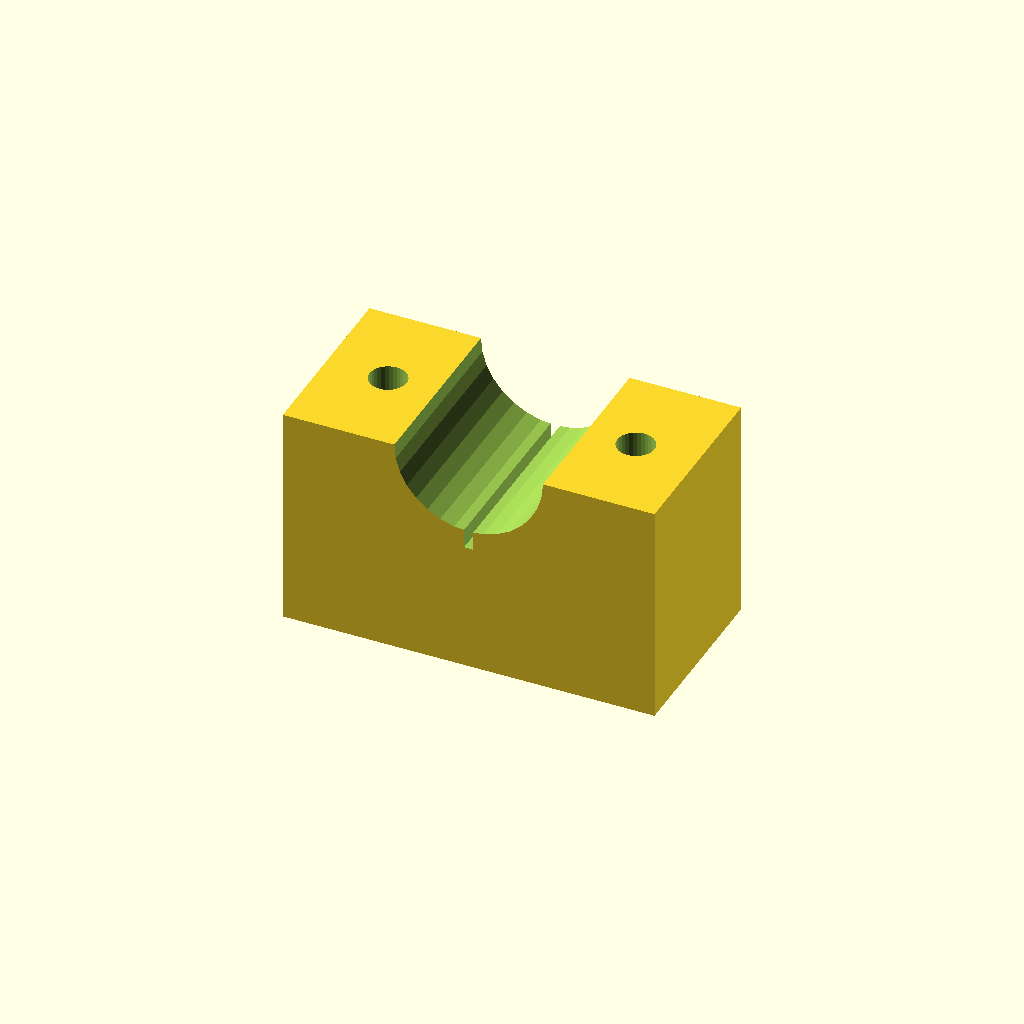
Cell 1: rendered with the file's own defaults.
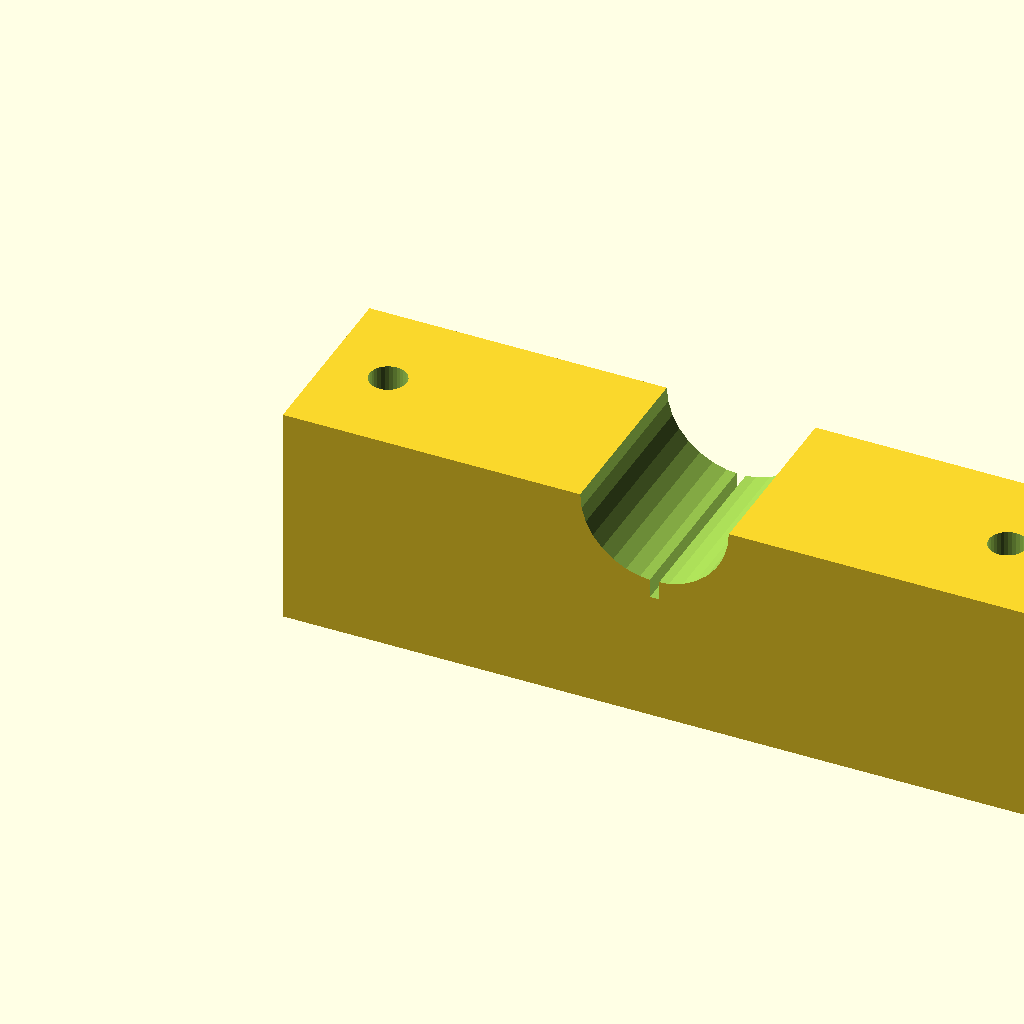
Cell 2 — blk_l set to 120, the other parameters unchanged.
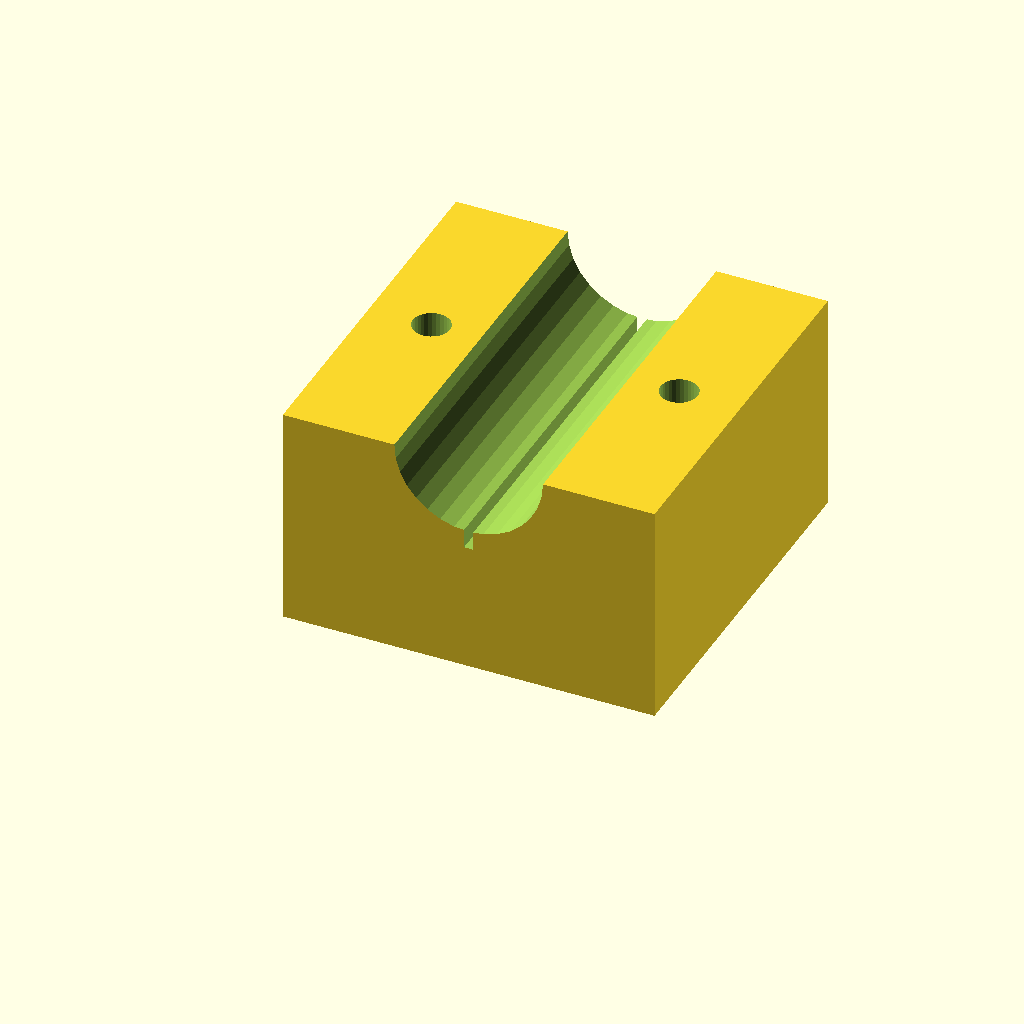
Cell 3: the same model with blk_w = 60.
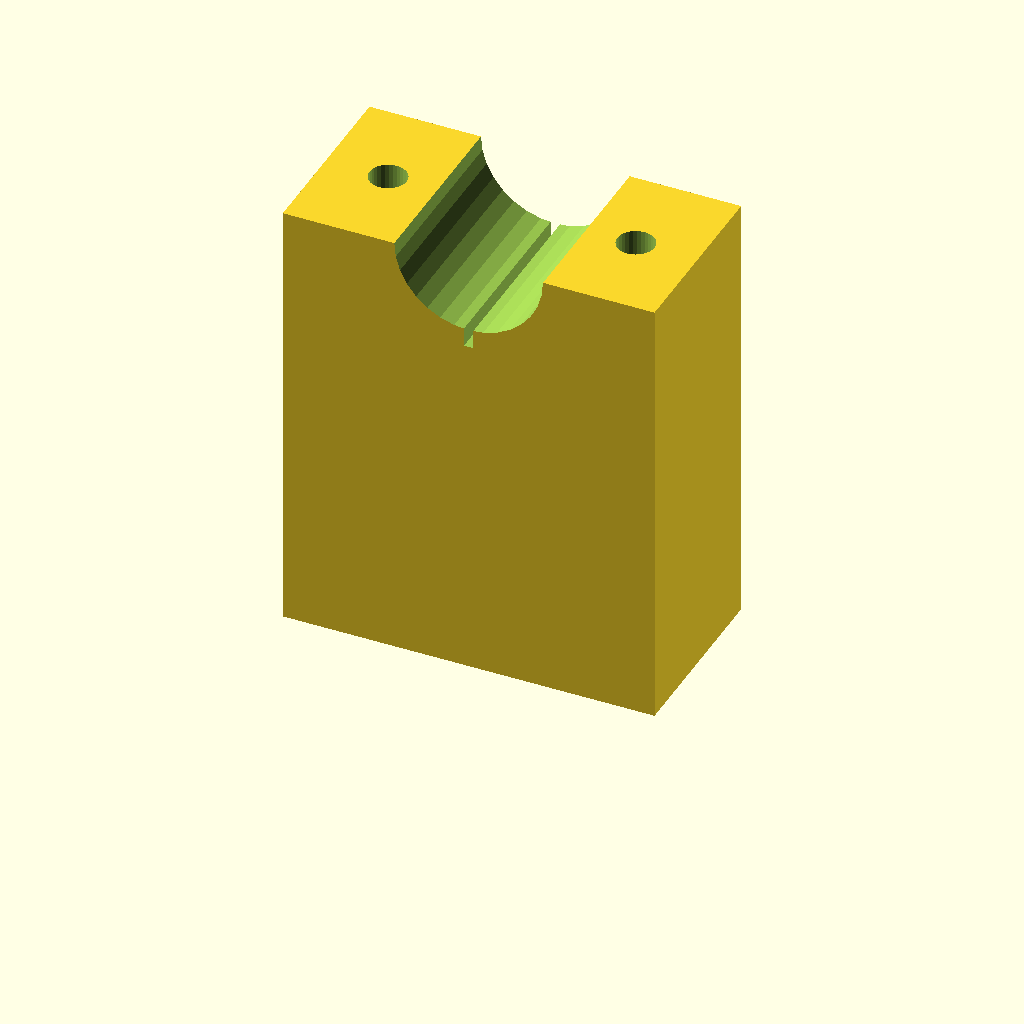
Cell 4: the same model with blk_h = 72.
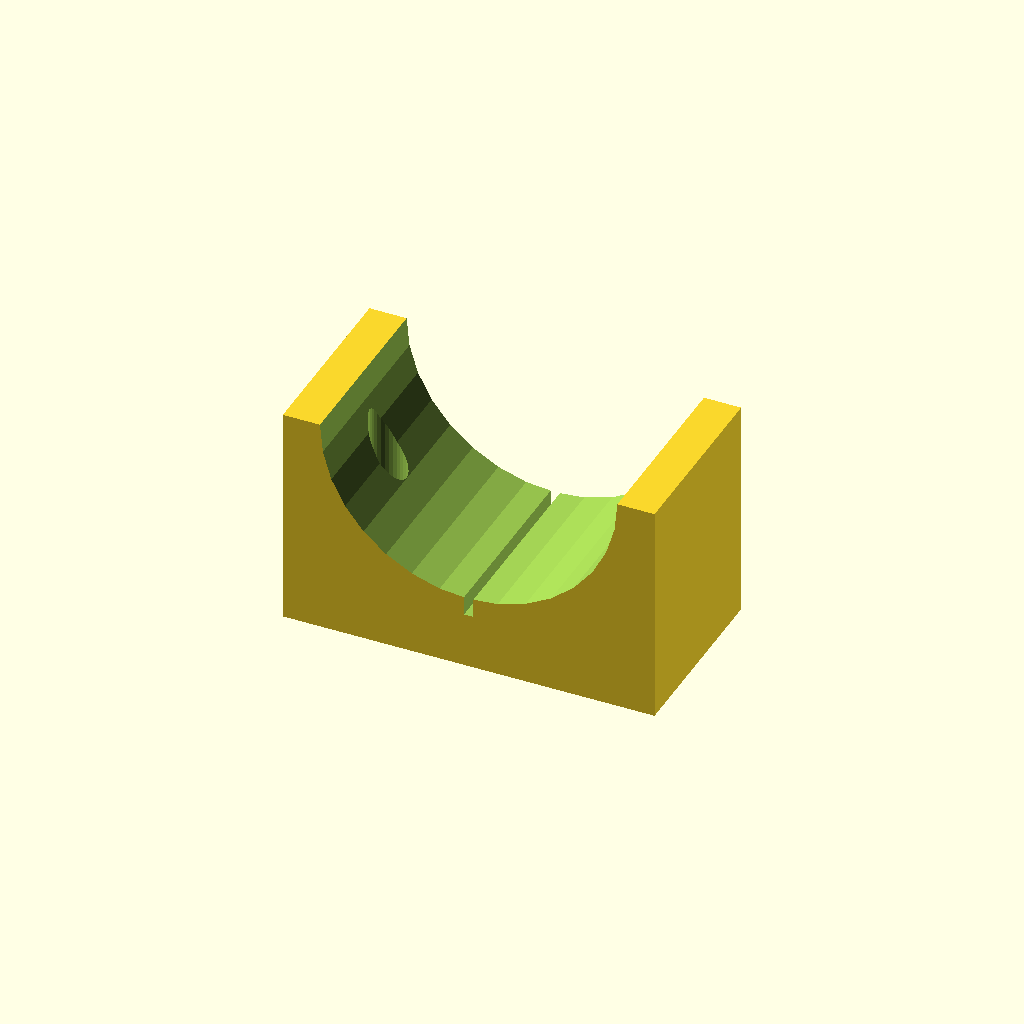
Cell 5 — clamp_r set to 24, the other parameters unchanged.
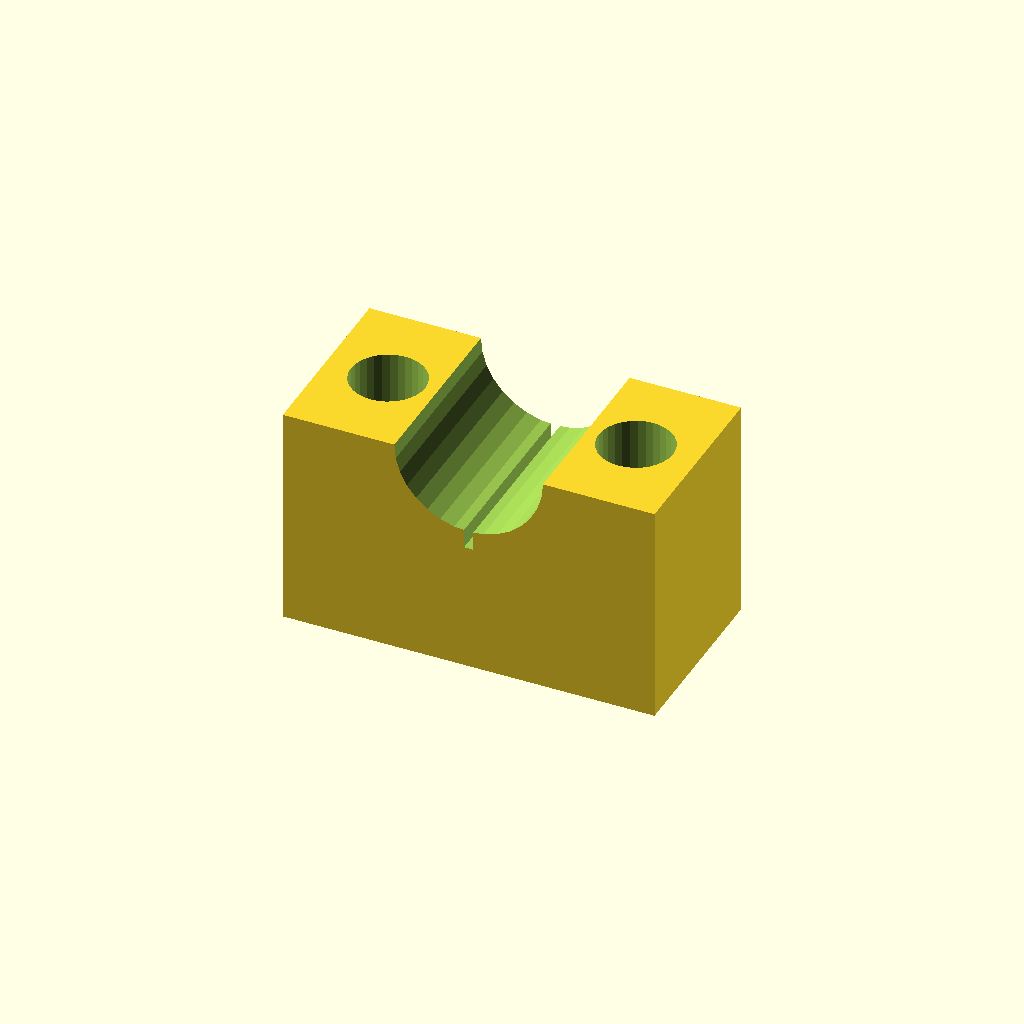
Cell 6: the same model with hole_r = 6.
All cells are drawn from one camera (rotation 55°, 0°, 25°, orthographic, colour scheme Cornfield), so only the parameter changes between them.
The OpenSCAD source (optional_data/data/solid3/saddleclamp/part_0091.scad):
$fn = 32;

// ----------------------------------------------------------------------
// Saddle clamp: split shaft clamp
// ----------------------------------------------------------------------

// --- parameters (mm) ---
blk_l = 60;               // block length, X
blk_w = 30;               // block width, Y
blk_h = 36;               // block height
clamp_r = 12;             // shaft groove radius
hole_r = 3;               // bolt hole radius
hole_m = 10;              // bolt hole margin from the ends
saw_w = 1.5;              // saw kerf width

saw_depth = clamp_r + 3;  // saw kerf depth

difference() {
  cube([blk_l, blk_w, blk_h]);
  translate([blk_l / 2, -1, blk_h])
    rotate([-90, 0, 0])
      cylinder(h = blk_w + 2, r = clamp_r);
  for (sx = [0, 1])
    translate([sx ? blk_l - hole_m : hole_m, blk_w / 2, -1])
      cylinder(r = hole_r, h = blk_h + 2);
  translate([blk_l / 2 - saw_w / 2, -1, blk_h - saw_depth])
    cube([saw_w, blk_w + 2, saw_depth + 1]);
}
Parameter table extracted from the source (name, type, default, range or options):
blk_l: number, default 60
blk_w: number, default 30
blk_h: number, default 36
clamp_r: number, default 12
hole_r: number, default 3
hole_m: number, default 10
saw_w: number, default 1.5
